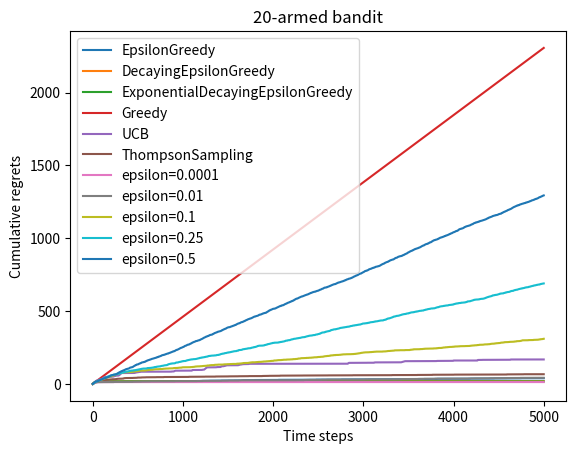

Python code for this plot:
#动手学强化学习第二章 多臂老虎机
import numpy as np
import matplotlib.pyplot as plt

class BernoulliBandit:
    """ 伯努利多臂老虎机,输入K表示拉杆个数 """
    def __init__(self, K):
        self.probs = np.random.uniform(size=K)  # 随机生成K个0～1的数,作为拉动每根拉杆的获奖
        # 概率
        self.best_idx = np.argmax(self.probs)  # 获奖概率最大的拉杆
        self.best_prob = self.probs[self.best_idx]  # 最大的获奖概率
        self.K = K

    def step(self, k):
        # 当玩家选择了k号拉杆后,根据拉动该老虎机的k号拉杆获得奖励的概率返回1（获奖）或0（未
        # 获奖）
        if np.random.rand() < self.probs[k]:
            return 1
        else:
            return 0

np.random.seed(1)  # 设定随机种子,使实验具有可重复性
K = 20
bandit_10_arm = BernoulliBandit(K)
print("随机生成了一个%d臂伯努利老虎机" % K)
print("获奖概率最大的拉杆为%d号,其获奖概率为%.4f" %
      (bandit_10_arm.best_idx, bandit_10_arm.best_prob))
#打印所有拉杆的获奖概率
print("各拉杆的获奖概率为：", bandit_10_arm.probs)

class Solver:
    """ 多臂老虎机算法基本框架 """
    def __init__(self, bandit):
        self.bandit = bandit
        self.counts = np.zeros(self.bandit.K)  # 每根拉杆的尝试次数
        self.regret = 0.  # 当前步的累积懊悔
        self.dis_regret = 0. #当前步的离散化累积懊悔
        self.actions = []  # 维护一个列表,记录每一步的动作
        self.regrets = []  # 维护一个列表,记录每一步的累积懊悔
        self.dis_regrets = [] #维护一个列表,记录每一步的离散化累积懊悔

    def update_regret(self, k):
        # 计算累积懊悔并保存,k为本次动作选择的拉杆的编号
        self.regret += self.bandit.best_prob - self.bandit.probs[k]
        #另一种算法，假如选择的拉杆不是概率最大的拉杆，那么懊悔值为1，否则为0
        self.dis_regret += 1 if k != self.bandit.best_idx else 0
        self.regrets.append(self.regret)
        self.dis_regrets.append(self.dis_regret)

    def run_one_step(self):
        # 返回当前动作选择哪一根拉杆,由每个具体的策略实现
        raise NotImplementedError

    def run(self, num_steps):
        # 运行一定次数,num_steps为总运行次数
        for _ in range(num_steps):
            k = self.run_one_step()
            self.counts[k] += 1
            self.actions.append(k)
            self.update_regret(k)
            
            
class EpsilonGreedy(Solver):
    """ epsilon贪婪算法,继承Solver类 """
    def __init__(self, bandit, epsilon=0.01, init_prob=1.0):
        super(EpsilonGreedy, self).__init__(bandit)
        self.epsilon = epsilon
        #初始化拉动所有拉杆的期望奖励估值
        self.estimates = np.array([init_prob] * self.bandit.K)

    def run_one_step(self):
        if np.random.random() < self.epsilon:
            k = np.random.randint(0, self.bandit.K)  # 随机选择一根拉杆
        else:
            k = np.argmax(self.estimates)  # 选择期望奖励估值最大的拉杆
        r = self.bandit.step(k)  # 得到本次动作的奖励
        self.estimates[k] += 1. / (self.counts[k] + 1) * (r - self.estimates[k])
        return k
    
class DecayingEpsilonGreedy(Solver):
    """ epsilon值随时间衰减的epsilon-贪婪算法,继承Solver类 """
    def __init__(self, bandit, init_prob=1.0):
        super(DecayingEpsilonGreedy, self).__init__(bandit)
        self.estimates = np.array([init_prob] * self.bandit.K)
        self.total_count = 0

    def run_one_step(self):
        self.total_count += 1
        if np.random.random() < 1 / self.total_count:  # epsilon值随时间衰减
            k = np.random.randint(0, self.bandit.K)
        else:
            k = np.argmax(self.estimates)

        r = self.bandit.step(k)
        self.estimates[k] += 1. / (self.counts[k] + 1) * (r - self.estimates[k])

        return k

#使epsilon随时间呈指数衰减
class ExponentialDecayingEpsilonGreedy(Solver):
    """ epsilon值随时间指数衰减的epsilon-贪婪算法,继承Solver类 """
    def __init__(self, bandit, init_prob=1.0, decay_rate=0.1,init_epsilon=1.0):
        super(ExponentialDecayingEpsilonGreedy, self).__init__(bandit)
        self.estimates = np.array([init_prob] * self.bandit.K)
        self.decay_rate = decay_rate
        self.epsilon = init_epsilon

    def run_one_step(self):
        #epsilon = np.exp(-self.decay_rate * sum(self.counts))  # epsilon值随时间指数衰减
        self.epsilon = self.epsilon * np.exp(-self.decay_rate)
        
        if np.random.random() < self.epsilon:
            k = np.random.randint(0, self.bandit.K)
        else:
            k = np.argmax(self.estimates)

        r = self.bandit.step(k)
        self.estimates[k] += 1. / (self.counts[k] + 1) * (r - self.estimates[k])

        return k

#完全贪婪算法，每次都选择概率最大的
class Greedy(Solver):
    """ 完全贪婪算法,继承Solver类 """
    def __init__(self, bandit, init_prob=1.0):
        super(Greedy, self).__init__(bandit)
        self.estimates = np.array([init_prob] * self.bandit.K)
        print(self.estimates)

    def run_one_step(self):
        k = np.argmax(self.estimates)  # 选择期望奖励估值最大的拉杆
        r = self.bandit.step(k)
        self.estimates[k] += 1. / (self.counts[k] + 1) * (r - self.estimates[k])
        return k

class UCB(Solver):
    """ UCB算法,继承Solver类 """
    def __init__(self, bandit, coef, init_prob=1.0):
        super(UCB, self).__init__(bandit)
        self.total_count = 0
        self.estimates = np.array([init_prob] * self.bandit.K)
        self.coef = coef

    def run_one_step(self):
        self.total_count += 1
        ucb = self.estimates + self.coef * np.sqrt(
            np.log(self.total_count) / (2 * (self.counts + 1)))  # 计算上置信界
        k = np.argmax(ucb)  # 选出上置信界最大的拉杆
        r = self.bandit.step(k)
        self.estimates[k] += 1. / (self.counts[k] + 1) * (r - self.estimates[k])
        return k

class ThompsonSampling(Solver):
    """ 汤普森采样算法,继承Solver类 """
    def __init__(self, bandit):
        super(ThompsonSampling, self).__init__(bandit)
        self._a = np.ones(self.bandit.K)  # 列表,表示每根拉杆奖励为1的次数
        self._b = np.ones(self.bandit.K)  # 列表,表示每根拉杆奖励为0的次数

    def run_one_step(self):
        samples = np.random.beta(self._a, self._b)  # 按照Beta分布采样一组奖励样本
        k = np.argmax(samples)  # 选出采样奖励最大的拉杆
        r = self.bandit.step(k)

        self._a[k] += r  # 更新Beta分布的第一个参数
        self._b[k] += (1 - r)  # 更新Beta分布的第二个参数
        return k


def plot_results(solvers, solver_names):
    """生成累积懊悔随时间变化的图像。输入solvers是一个列表,列表中的每个元素是一种特定的策略。
    而solver_names也是一个列表,存储每个策略的名称"""
    for idx, solver in enumerate(solvers):
        time_list = range(len(solver.regrets))
        plt.plot(time_list, solver.regrets, label=solver_names[idx])
    plt.xlabel('Time steps')
    plt.ylabel('Cumulative regrets')
    plt.title('%d-armed bandit' % solvers[0].bandit.K)
    plt.legend()
    plt.show()


randomseed = 1  # 设定随机种子,使实验具有可重复性

#
np.random.seed(randomseed)
epsilon_greedy_solver = EpsilonGreedy(bandit_10_arm, epsilon=0.01)
epsilon_greedy_solver.run(5000)
print('epsilon-贪婪算法的累积懊悔为：', epsilon_greedy_solver.regret)
plot_results([epsilon_greedy_solver], ["EpsilonGreedy"])

np.random.seed(randomseed)
decaying_epsilon_greedy_solver = DecayingEpsilonGreedy(bandit_10_arm)
decaying_epsilon_greedy_solver.run(5000)
print('epsilon值衰减的贪婪算法的累积懊悔为：', decaying_epsilon_greedy_solver.regret)
plot_results([decaying_epsilon_greedy_solver], ["DecayingEpsilonGreedy"])

np.random.seed(randomseed)
exponential_decaying_epsilon_greedy_solver = ExponentialDecayingEpsilonGreedy(bandit_10_arm)
exponential_decaying_epsilon_greedy_solver.run(5000)
print('epsilon值指数衰减的贪婪算法的累积懊悔为：', exponential_decaying_epsilon_greedy_solver.regret)
plot_results([exponential_decaying_epsilon_greedy_solver], ["ExponentialDecayingEpsilonGreedy"])

np.random.seed(randomseed)
greedy_solver = Greedy(bandit_10_arm)
greedy_solver.run(5000)
print('完全贪婪算法的累积懊悔为：', greedy_solver.regret)
plot_results([greedy_solver], ["Greedy"])

np.random.seed(randomseed)
coef = 1  # 控制不确定性比重的系数
UCB_solver = UCB(bandit_10_arm, coef)
UCB_solver.run(5000)
print('上置信界算法的累积懊悔为：', UCB_solver.regret)
plot_results([UCB_solver], ["UCB"])

np.random.seed(randomseed)
thompson_sampling_solver = ThompsonSampling(bandit_10_arm)
thompson_sampling_solver.run(5000)
print('汤普森采样算法的累积懊悔为：', thompson_sampling_solver.regret)
plot_results([thompson_sampling_solver], ["ThompsonSampling"])


#对比不同的epsilon值
np.random.seed(randomseed)
epsilons = [1e-4, 0.01, 0.1, 0.25, 0.5]
epsilon_greedy_solver_list = [
    EpsilonGreedy(bandit_10_arm, epsilon=e) for e in epsilons
]
epsilon_greedy_solver_names = ["epsilon={}".format(e) for e in epsilons]
for solver in epsilon_greedy_solver_list:
    solver.run(5000)

plot_results(epsilon_greedy_solver_list, epsilon_greedy_solver_names)
